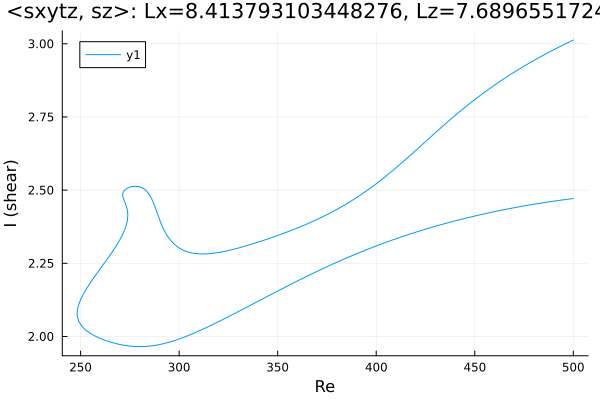

Data behind this chart, as committed beside it:
Re, shear
500.0, 3.013
499.6, 3.012
498.2, 3.007
496.8, 3.002
495.4, 2.998
494, 2.993
492.5, 2.988
491.1, 2.983
489.7, 2.978
488.3, 2.974
486.9, 2.968
485.5, 2.963
484.1, 2.958
482.7, 2.953
481.2, 2.948
479.8, 2.942
478.4, 2.937
477, 2.931
475.6, 2.926
474.2, 2.92
472.8, 2.914
471.3, 2.909
469.9, 2.903
468.5, 2.897
467.1, 2.891
465.7, 2.884
464.3, 2.878
462.9, 2.872
461.4, 2.865
460, 2.859
458.6, 2.852
457.2, 2.845
455.8, 2.839
454.4, 2.832
453, 2.824
451.5, 2.817
450.4, 2.811
449, 2.804
447.5, 2.796
446.1, 2.789
444.7, 2.781
443.3, 2.773
441.9, 2.766
440.5, 2.758
439.1, 2.75
437.6, 2.741
436.2, 2.733
434.8, 2.725
433.4, 2.716
432, 2.708
430.6, 2.7
429.2, 2.691
427.7, 2.682
426.3, 2.674
424.9, 2.665
423.7, 2.658
422.3, 2.649
420.8, 2.64
419.4, 2.632
418, 2.623
... 450 more rows
